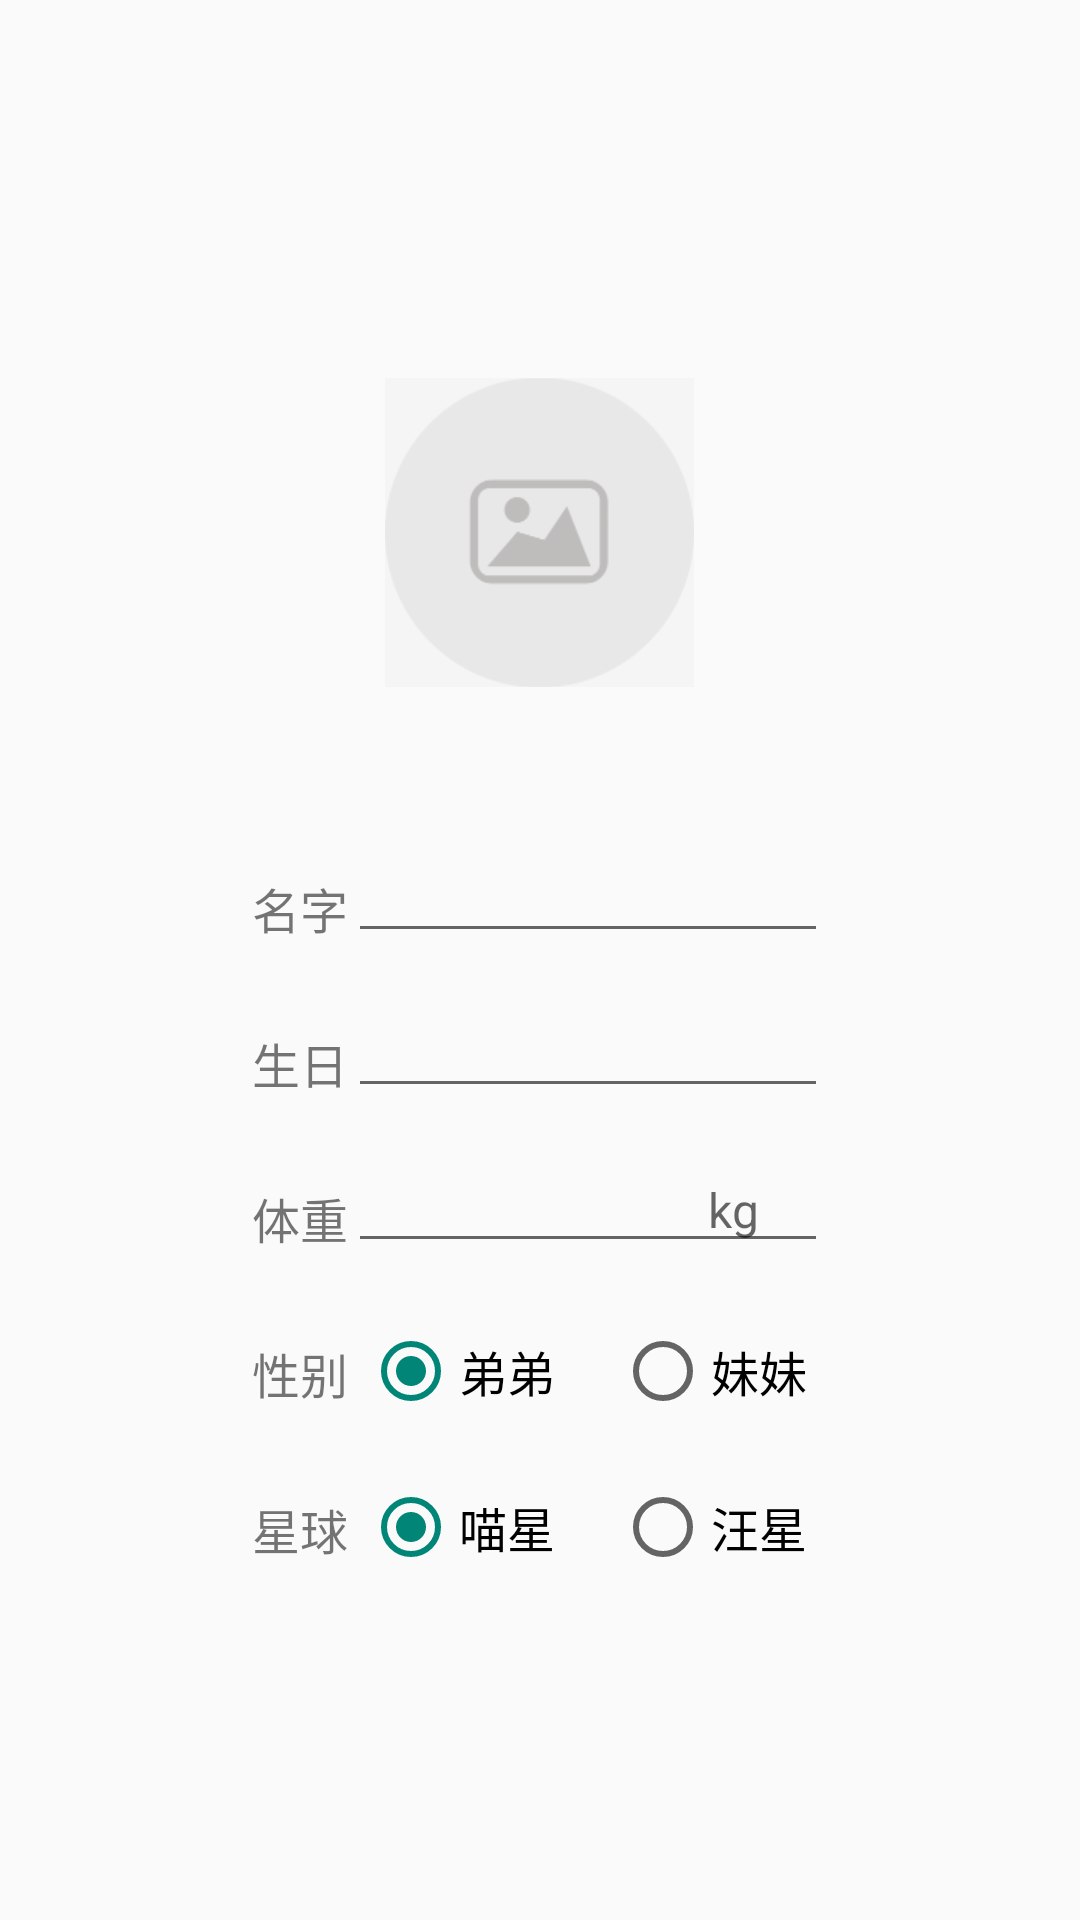

Android layout source for this screen:
<!-- AndroidManifest.xml: application theme AppTheme -->
<!-- res/layout/infofragment.xml -->
<?xml version="1.0" encoding="utf-8"?>
<LinearLayout xmlns:android="http://schemas.android.com/apk/res/android"
    xmlns:tools="http://schemas.android.com/tools"
    android:layout_width="match_parent"
    android:layout_height="match_parent"
    android:gravity="center"
    android:orientation="vertical">

    <ImageButton
        android:id="@+id/id_imgBtn"
        android:layout_width="103dp"
        android:layout_height="103dp"
        android:layout_marginTop="96dp"
        android:layout_marginBottom="50dp"
        android:background="@color/app_background"
        android:src="@mipmap/imgbtn" />

    <RelativeLayout
        android:layout_width="192dp"
        android:layout_height="wrap_content"
        android:layout_marginBottom="13dp">
        <TextView
            android:id="@+id/id_name"
            android:layout_width="wrap_content"
            android:layout_height="wrap_content"
            android:text="@string/infoname"
            android:paddingTop="12dp"
            android:textSize="16sp" />
        <EditText
            android:id="@+id/id_inputName"
            android:layout_width="200dp"
            android:layout_height="wrap_content"
            android:layout_toRightOf="@id/id_name"
            android:maxLines="1"
            android:textSize="16sp" />
    </RelativeLayout>

    <RelativeLayout
        android:layout_width="192dp"
        android:layout_height="wrap_content"
        android:layout_marginBottom="13dp">
        <TextView
            android:id="@+id/id_birth"
            android:layout_width="wrap_content"
            android:layout_height="wrap_content"
            android:text="@string/infobirth"
            android:paddingTop="12dp"
            android:textSize="16sp" />
        <EditText
            android:id="@+id/id_inputBirth"
            android:layout_width="200dp"
            android:layout_height="wrap_content"
            android:layout_toRightOf="@id/id_birth"
            android:textSize="16sp" />
    </RelativeLayout>

    <RelativeLayout
        android:layout_width="192dp"
        android:layout_height="wrap_content"
        android:layout_marginBottom="20dp">
        <TextView
            android:id="@+id/id_weight"
            android:layout_width="wrap_content"
            android:layout_height="wrap_content"
            android:text="@string/infoweight"
            android:paddingTop="12dp"
            android:textSize="16sp" />
        <EditText
            android:id="@+id/id_inputWeight"
            android:layout_width="200dp"
            android:layout_height="wrap_content"
            android:layout_toRightOf="@id/id_weight"
            android:hint="                             kg"
            android:inputType="number|numberDecimal"
            android:textSize="16sp" />
    </RelativeLayout>

    <RelativeLayout
        android:layout_width="192dp"
        android:layout_height="wrap_content"
        android:layout_marginBottom="20dp">
        <TextView
            android:id="@+id/id_gender"
            android:layout_width="wrap_content"
            android:layout_height="wrap_content"
            android:text="@string/infogender"
            android:paddingTop="5dp"
            android:textSize="16sp" />
        <RadioGroup
            android:id="@+id/id_inputGender"
            android:layout_width="wrap_content"
            android:layout_height="wrap_content"
            android:layout_toRightOf="@id/id_gender"
            android:checkedButton="@id/info_gendermale"
            android:orientation="horizontal">
            <RadioButton
                android:id="@+id/info_gendermale"
                android:layout_width="wrap_content"
                android:layout_height="wrap_content"
                android:layout_marginLeft="5dp"
                android:text="@string/infogendermale"
                android:textSize="16sp" />
            <RadioButton
                android:id="@+id/info_genderfemale"
                android:layout_width="wrap_content"
                android:layout_height="wrap_content"
                android:layout_marginLeft="20dp"
                android:text="@string/infogenderfemale"
                android:textSize="16sp" />
        </RadioGroup>
    </RelativeLayout>

    <RelativeLayout
        android:layout_width="192dp"
        android:layout_height="wrap_content"
        android:layout_marginBottom="85dp">
        <TextView
            android:id="@+id/id_species"
            android:layout_width="wrap_content"
            android:layout_height="wrap_content"
            android:paddingTop="5dp"
            android:text="@string/infospecies"
            android:textSize="16sp" />
        <RadioGroup
            android:id="@+id/id_inputSpecies"
            android:layout_width="wrap_content"
            android:layout_height="wrap_content"
            android:layout_toRightOf="@id/id_species"
            android:checkedButton="@id/info_speciescat"
            android:orientation="horizontal">
            <RadioButton
                android:id="@+id/info_speciescat"
                android:layout_width="wrap_content"
                android:layout_height="wrap_content"
                android:layout_marginLeft="5dp"
                android:text="@string/infospeciescat"
                android:textSize="16sp" />
            <RadioButton
                android:id="@+id/info_speciesdog"
                android:layout_width="wrap_content"
                android:layout_height="wrap_content"
                android:layout_marginLeft="20dp"
                android:text="@string/infospeciesdog"
                android:textSize="16sp" />
        </RadioGroup>
    </RelativeLayout>

</LinearLayout>
<!-- resources referenced by this layout -->
<resources>
  <color name="app_background">#F5F5F5</color>
  <!-- mipmap imgbtn: png bitmap (mipmap-hdpi, 6999 bytes) -->
  <string name="infobirth">生日</string>
  <string name="infogender">性别</string>
  <string name="infogenderfemale">妹妹</string>
  <string name="infogendermale">弟弟</string>
  <string name="infoname">名字</string>
  <string name="infospecies">星球</string>
  <string name="infospeciescat">喵星</string>
  <string name="infospeciesdog">汪星</string>
  <string name="infoweight">体重</string>
  <style name="AppTheme" parent="Theme.AppCompat.Light.DarkActionBar">
          
          <item name="android:windowActionBar">false</item>
          <item name="android:windowNoTitle">true</item>
      </style>
</resources>
